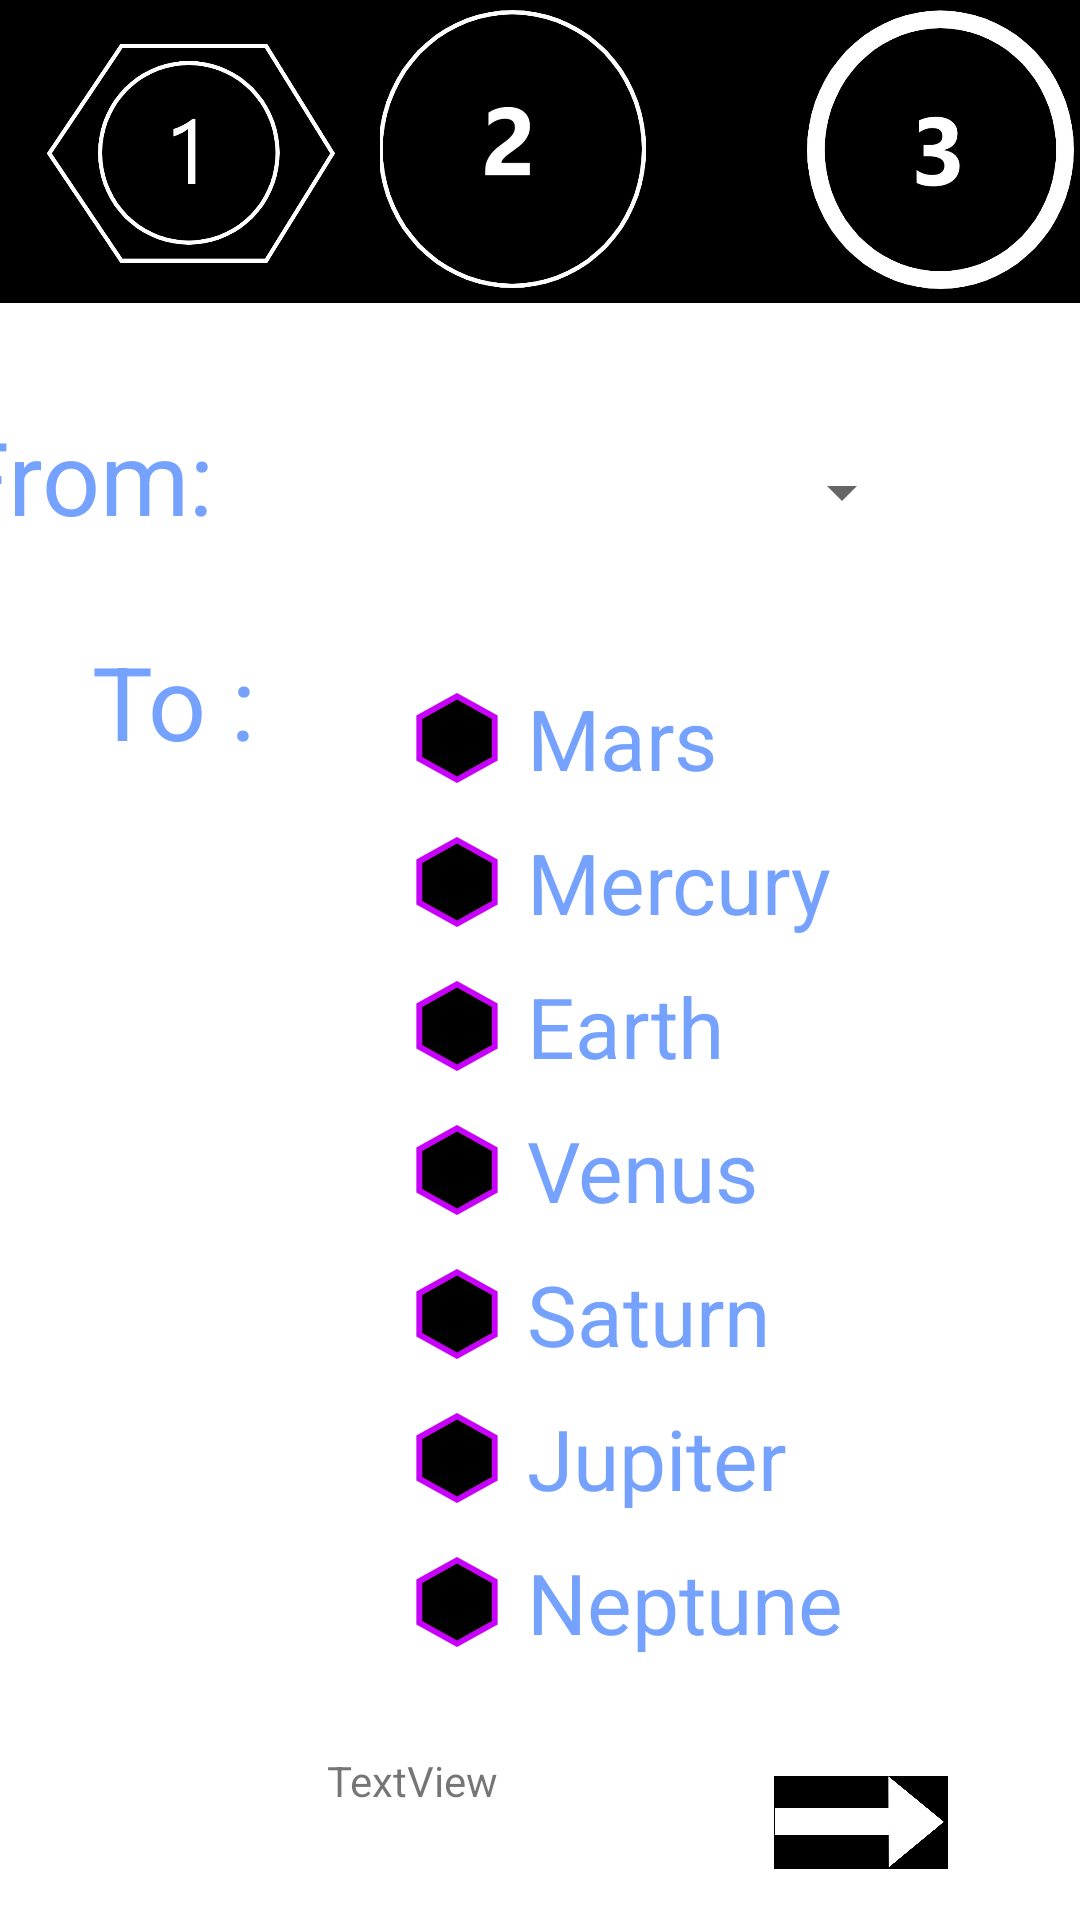

Layout XML and referenced resources for this Android screen:
<!-- AndroidManifest.xml: application theme Theme.SeaHorseTravelsApp -->
<!-- res/layout/activity_book01.xml -->
<?xml version="1.0" encoding="utf-8"?>
<androidx.constraintlayout.widget.ConstraintLayout
    xmlns:android="http://schemas.android.com/apk/res/android"
    xmlns:app="http://schemas.android.com/apk/res-auto"
    xmlns:tools="http://schemas.android.com/tools"
    android:background="@color/white"
    android:backgroundTint="@color/white"
    android:layout_height="match_parent"
    android:layout_width="match_parent"
    tools:context=".BookActivity_01">









    <androidx.constraintlayout.widget.ConstraintLayout
        android:layout_width="match_parent"
        android:layout_height="101dp"
        android:background="@color/black"
        tools:ignore="MissingConstraints">

        <androidx.appcompat.widget.AppCompatImageView
            android:id="@+id/number1"
            android:layout_width="127dp"
            android:layout_height="108dp"
            android:padding="10dp"
            android:src="@drawable/number1"
            app:layout_constraintBottom_toBottomOf="parent"
            app:layout_constraintStart_toStartOf="parent"
            app:layout_constraintTop_toTopOf="parent" />

        <androidx.appcompat.widget.AppCompatImageView
            android:id="@+id/number2"
            android:layout_width="141dp"
            android:layout_height="103dp"
            android:padding="5dp"
            android:src="@drawable/num02"
            app:layout_constraintBottom_toBottomOf="parent"
            app:layout_constraintEnd_toStartOf="@+id/number3"
            app:layout_constraintStart_toEndOf="@+id/number1"
            app:layout_constraintTop_toTopOf="parent"
            app:layout_constraintVertical_bias="1.0" />

        <androidx.appcompat.widget.AppCompatImageView
            android:id="@+id/number3"
            android:layout_width="144dp"
            android:layout_height="103dp"
            android:padding="5dp"
            android:src="@drawable/num03"
            app:layout_constraintBottom_toBottomOf="parent"
            app:layout_constraintEnd_toEndOf="parent"
            app:layout_constraintStart_toEndOf="@+id/number2"
            app:layout_constraintTop_toTopOf="parent"
            app:layout_constraintVertical_bias="1.0" />



    </androidx.constraintlayout.widget.ConstraintLayout>
    <TextView
        android:id="@+id/textView2"
        android:layout_height="55dp"
        android:layout_marginEnd="264dp"
        android:layout_marginStart="35dp"
        android:layout_marginTop="136dp"
        android:layout_width="112dp"
        android:text="From:"
        android:textColor="#75A1FF"
        android:textSize="34sp"
        app:layout_constraintEnd_toEndOf="parent"
        app:layout_constraintHorizontal_bias="1.0"
        app:layout_constraintStart_toStartOf="parent"
        app:layout_constraintTop_toTopOf="parent" />

    <Spinner
        android:entries="@array/spinner_items"
        android:id="@+id/spinner"
        android:layout_height="56dp"
        android:layout_marginTop="136dp"
        android:layout_width="169dp"
        android:scrollbarThumbVertical="@color/purple_200"
        android:textColor="@color/white"
        android:textColorHighlight="#75A1FF"
        android:textSize="32sp"

        app:layout_constraintEnd_toEndOf="parent"
        app:layout_constraintHorizontal_bias="0.711"
        app:layout_constraintStart_toStartOf="parent"
        app:layout_constraintTop_toTopOf="parent" />

    <TextView
        android:id="@+id/textView4"
        android:layout_height="wrap_content"
        android:layout_marginTop="20dp"
        android:layout_width="wrap_content"
        android:text="To :"
        android:textColor="#75A1FF"
        android:textSize="34sp"
        app:layout_constraintEnd_toEndOf="parent"
        app:layout_constraintHorizontal_bias="0.1"
        app:layout_constraintStart_toStartOf="parent"
        app:layout_constraintTop_toBottomOf="@+id/textView2" />

    <RadioGroup
        android:id="@+id/destinate"
        android:layout_height="wrap_content"
        android:layout_marginTop="30dp"
        android:layout_width="wrap_content"
        app:layout_constraintEnd_toEndOf="parent"
        app:layout_constraintStart_toEndOf="@+id/textView4"
        app:layout_constraintTop_toBottomOf="@+id/spinner">

        <RadioButton
            android:button="@drawable/hexagon"
            android:id="@+id/Mars"
            android:layout_height="wrap_content"
            android:layout_width="171dp"
            android:paddingLeft="25px"
            android:text="Mars"
            android:textColor="#75A1FF"
            android:textSize="28sp" />

        <RadioButton
            android:button="@drawable/hexagon"
            android:id="@+id/Mercury"
            android:layout_height="wrap_content"
            android:layout_width="match_parent"
            android:paddingLeft="25px"
            android:text="Mercury"
            android:textColor="#75A1FF"
            android:textSize="28sp" />

        <RadioButton
            android:button="@drawable/hexagon"
            android:id="@+id/Earth"
            android:layout_height="wrap_content"
            android:layout_width="match_parent"
            android:paddingLeft="25px"
            android:text="Earth"
            android:textColor="#75A1FF"
            android:textSize="28sp" />


        <RadioButton
            android:button="@drawable/hexagon"
            android:id="@+id/Venus"
            android:layout_height="wrap_content"
            android:layout_width="match_parent"
            android:paddingLeft="25px"
            android:text="Venus"
            android:textColor="#75A1FF"
            android:textSize="28sp" />

        <RadioButton
            android:button="@drawable/hexagon"
            android:id="@+id/Saturn"
            android:layout_height="wrap_content"
            android:layout_width="match_parent"
            android:paddingLeft="25px"
            android:text="Saturn"
            android:textColor="#75A1FF"
            android:textSize="28sp" />

        <RadioButton
            android:button="@drawable/hexagon"
            android:id="@+id/Jupiter"
            android:layout_height="wrap_content"
            android:layout_width="match_parent"
            android:paddingLeft="25px"
            android:text="Jupiter"
            android:textColor="#75A1FF"
            android:textSize="28sp" />

        <RadioButton
            android:button="@drawable/hexagon"
            android:id="@+id/Neptune"
            android:layout_height="wrap_content"
            android:layout_width="match_parent"
            android:paddingLeft="25px"
            android:text="Neptune"
            android:textColor="#75A1FF"
            android:textSize="28sp" />
    </RadioGroup>

    <ImageView
        android:id="@+id/book_Arrow1"
        android:layout_height="31dp"
        android:layout_width="72dp"
        android:layout_marginEnd="37dp"
        android:layout_marginTop="34dp"

        app:layout_constraintEnd_toEndOf="parent"
        app:layout_constraintTop_toBottomOf="@+id/destinate"
        app:srcCompat="@drawable/arrow" />

    <TextView
        android:id="@+id/test1"
        android:layout_width="wrap_content"
        android:layout_height="wrap_content"
        android:layout_marginStart="109dp"
        android:layout_marginTop="393dp"
        android:text="TextView"
        app:layout_constraintStart_toStartOf="parent"
        app:layout_constraintTop_toBottomOf="@+id/textView2" />


</androidx.constraintlayout.widget.ConstraintLayout>
<!-- res/layout/custom_toolbar1.xml (included above) -->
<?xml version="1.0" encoding="utf-8"?>
<layout xmlns:tools="http://schemas.android.com/tools"
    xmlns:android="http://schemas.android.com/apk/res/android"
    xmlns:app="http://schemas.android.com/apk/res-auto">

    <androidx.constraintlayout.widget.ConstraintLayout
        android:layout_width="match_parent"
        android:layout_height="101dp"
        android:background="@color/black">

        <androidx.appcompat.widget.AppCompatImageView
            android:id="@+id/number1"
            android:layout_width="127dp"
            android:layout_height="108dp"
            android:padding="10dp"
            android:src="@drawable/number1"
            app:layout_constraintBottom_toBottomOf="parent"
            app:layout_constraintStart_toStartOf="parent"
            app:layout_constraintTop_toTopOf="parent" />

        <androidx.appcompat.widget.AppCompatImageView
            android:id="@+id/number2"
            android:layout_width="141dp"
            android:layout_height="103dp"
            android:padding="5dp"
            android:src="@drawable/num02"
            app:layout_constraintBottom_toBottomOf="parent"
            app:layout_constraintEnd_toStartOf="@+id/number3"
            app:layout_constraintStart_toEndOf="@+id/number1"
            app:layout_constraintTop_toTopOf="parent"
            app:layout_constraintVertical_bias="1.0" />

        <androidx.appcompat.widget.AppCompatImageView
            android:id="@+id/number3"
            android:layout_width="144dp"
            android:layout_height="103dp"
            android:padding="5dp"
            android:src="@drawable/num03"
            app:layout_constraintBottom_toBottomOf="parent"
            app:layout_constraintEnd_toEndOf="parent"
            app:layout_constraintStart_toEndOf="@+id/number2"
            app:layout_constraintTop_toTopOf="parent"
            app:layout_constraintVertical_bias="1.0" />



    </androidx.constraintlayout.widget.ConstraintLayout>
</layout>
<!-- resources referenced by this layout -->
<resources>
  <!-- drawable arrow: jpg bitmap (drawable, 15390 bytes) -->
  <!-- drawable hexagon (drawable) -->
  <vector android:height="30dp" android:viewportHeight="512"
      android:viewportWidth="512" android:width="30dp" xmlns:android="http://schemas.android.com/apk/res/android">
      <path android:fillColor="#000000"
          android:pathData="M41.36,374.4l0,-236.79l214.64,-118.95l214.64,118.95l0,236.79l-214.64,118.96z"
          android:strokeColor="#C800FF" android:strokeWidth="1"/>
      <path android:fillColor="#C800FF"
          android:pathData="M256,37.3l198.33,109.92v217.55L256,474.7L57.67,364.78V147.22L256,37.3M256,0L25.05,128v256L256,512l230.96,-128V128L256,0z"
          android:strokeColor="#BF4242" android:strokeWidth="1"/>
  </vector>
  <!-- drawable num02: jpg bitmap (drawable, 31658 bytes) -->
  <!-- drawable num03: jpg bitmap (drawable, 31838 bytes) -->
  <!-- drawable number1: png bitmap (drawable, 14631 bytes) -->
  <style name="Theme.SeaHorseTravelsApp" parent="Theme.MaterialComponents.DayNight.DarkActionBar">
          
          <item name="colorPrimary">@color/purple_500</item>
          <item name="colorPrimaryVariant">@color/purple_700</item>
          <item name="colorOnPrimary">@color/white</item>
          
          <item name="colorSecondary">@color/teal_200</item>
          <item name="colorSecondaryVariant">@color/teal_700</item>
          <item name="colorOnSecondary">@color/black</item>
          
          <item name="android:statusBarColor">?attr/colorPrimaryVariant</item>
          
      </style>
  <!-- not gathered from this repository: default colours our renderer supplied (Android Studio template values) -->
  <color name="purple_200">#FFBB86FC</color>
  <color name="purple_500">#FF6200EE</color>
  <color name="purple_700">#FF3700B3</color>
  <color name="teal_200">#FF03DAC5</color>
  <color name="teal_700">#FF018786</color>
  <color name="black">#FF000000</color>
  <color name="white">#FFFFFFFF</color>
</resources>
